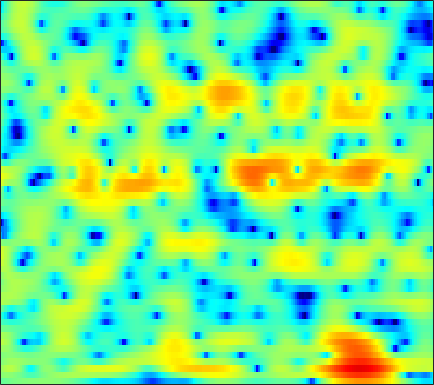

Values plotted in this chart, from the file beside it:
-1.6672, -1.4439, -1.1653, -0.91832, -0.75633, -0.56873, -0.40695, -0.30498, -0.18342, -0.073801, 0.017811, 0.081174, 0.15724, 0.22767, 0.28149, 0.35058, 0.40849, 0.45207, 0.49953, 0.537, 0.5592, 0.56323, 0.55581, 0.53099
0.4703, 0.5926, 0.6915, 0.7008, 0.6434, 0.4768, 0.1988, -0.08609, -0.5569, -1.119, -1.731, -2.189, -2.721, -3.058, -3.126, -2.955, -2.529, -2.107, -1.485, -0.8694, -0.3051, 0.07116, 0.4995, 0.8555
1.367, 2.006, 2.613, 2.97, 3.073, 2.994, 2.663, 2.233, 1.403, 0.2419, -1.292, -2.725, -4.915, -6.802, -7.158, -5.861, -3.879, -2.541, -1.125, -0.1282, 0.4829, 0.7201, 0.7573, 0.4902
-0.06472, 0.4601, 1.022, 1.42, 1.618, 1.752, 1.75, 1.678, 1.499, 1.251, 0.9712, 0.7577, 0.5045, 0.3288, 0.2565, 0.2389, 0.2888, 0.3342, 0.3871, 0.3759, 0.2532, 0.0633, -0.3406, -0.9684
-0.1276, 0.1466, 0.4025, 0.5343, 0.5557, 0.4935, 0.3461, 0.2044, -0.01362, -0.2441, -0.4506, -0.5754, -0.6877, -0.7126, -0.6834, -0.5836, -0.4338, -0.3016, -0.1213, 0.07062, 0.2187, 0.3034, 0.3706, 0.3735
1.461, 1.467, 1.298, 0.9254, 0.5082, -0.223, -1.155, -1.964, -3.132, -4.274, -5.177, -5.568, -5.644, -5.295, -4.865, -4.195, -3.464, -2.892, -2.129, -1.345, -0.5657, 0.004934, 0.7245, 1.359
3.183, 2.971, 2.485, 1.732, 0.9602, -0.3871, -2.201, -3.971, -7.105, -11.66, -18.59, -19.85, -14.46, -11.43, -10.26, -9.785, -10.05, -10.34, -9.924, -7.943, -5.256, -3.351, -1.143, 0.6387
2.22, 2.068, 1.724, 1.208, 0.7115, -0.06973, -0.9915, -1.748, -2.774, -3.753, -4.583, -5.05, -5.535, -5.956, -6.348, -7.064, -7.969, -8.636, -8.843, -7.594, -5.348, -3.583, -1.457, 0.3006
-0.6605, -0.7327, -0.915, -1.169, -1.387, -1.698, -2.006, -2.222, -2.488, -2.704, -2.857, -2.933, -2.997, -3.002, -2.97, -2.867, -2.689, -2.481, -2.071, -1.506, -0.8046, -0.22, 0.5939, 1.376
-3.253, -3.635, -4.203, -4.716, -5.008, -5.189, -5.108, -4.922, -4.569, -4.162, -3.747, -3.446, -3.055, -2.67, -2.376, -1.952, -1.485, -1.107, -0.5674, 0.01316, 0.6119, 1.061, 1.646, 2.196
-4.443, -5.89, -8.51, -12.12, -15.12, -15.32, -11.78, -9.521, -7.372, -5.929, -4.986, -4.505, -4.05, -3.664, -3.367, -2.86, -2.229, -1.655, -0.8167, 0.0402, 0.8754, 1.458, 2.163, 2.768
-0.8204, -1.847, -3.461, -5.11, -6.021, -6.307, -5.634, -4.93, -4.16, -3.793, -3.921, -4.38, -5.446, -7.017, -8.235, -8.748, -7.091, -5.2, -2.831, -0.9085, 0.5798, 1.455, 2.351, 2.99
2.794, 2.579, 2.23, 1.881, 1.639, 1.356, 1.121, 0.9212, 0.5681, 0.0139, -0.8305, -1.702, -3.295, -5.373, -7.024, -8.012, -6.512, -4.697, -2.525, -0.8612, 0.3117, 0.9041, 1.373, 1.492
2.126, 2.315, 2.485, 2.575, 2.59, 2.547, 2.425, 2.279, 2.005, 1.634, 1.178, 0.7744, 0.1989, -0.3381, -0.6689, -0.9484, -1.037, -0.995, -0.8922, -0.8011, -0.8098, -0.9262, -1.261, -1.845
0.4037, 0.9352, 1.536, 1.979, 2.216, 2.425, 2.501, 2.492, 2.4, 2.232, 1.99, 1.773, 1.464, 1.124, 0.8577, 0.4815, 0.0689, -0.272, -0.7827, -1.393, -2.123, -2.749, -3.65, -4.562
-0.5856, 0.3443, 1.274, 1.913, 2.239, 2.501, 2.616, 2.623, 2.554, 2.429, 2.262, 2.128, 1.924, 1.676, 1.459, 1.095, 0.6339, 0.1852, -0.5831, -1.606, -2.956, -4.236, -6.407, -9.155
0.5425, 1.315, 1.975, 2.301, 2.369, 2.258, 1.989, 1.727, 1.36, 1.036, 0.8384, 0.7724, 0.7629, 0.825, 0.8746, 0.8936, 0.7974, 0.6153, 0.1814, -0.527, -1.567, -2.608, -4.416, -6.644
2.815, 2.839, 2.631, 2.134, 1.562, 0.5059, -0.8581, -2.063, -3.71, -5.071, -5.601, -5.31, -4.365, -3.15, -2.287, -1.3, -0.5308, -0.08765, 0.3057, 0.5026, 0.4836, 0.3667, 0.1232, -0.1131
4.196, 3.694, 2.816, 1.624, 0.4686, -1.483, -4.079, -6.594, -11.29, -19.47, -23.83, -16.76, -11.92, -8.822, -6.991, -4.878, -3.078, -1.96, -0.761, 0.1575, 0.8237, 1.188, 1.545, 1.778
4.87, 4.203, 3.16, 1.885, 0.7684, -0.9628, -3.015, -4.786, -7.389, -10.14, -12.99, -15.25, -17.62, -15.4, -11.94, -7.977, -5.018, -3.316, -1.591, -0.374, 0.4894, 0.9503, 1.382, 1.656
4.535, 3.893, 3.032, 2.187, 1.514, 0.5398, -0.5675, -1.516, -2.962, -4.631, -6.523, -7.948, -9.243, -8.466, -6.904, -4.566, -2.617, -1.494, -0.4298, 0.1831, 0.416, 0.3895, 0.1702, -0.06824
0.8666, 0.1982, -0.2355, -0.2025, -0.03192, 0.2503, 0.4606, 0.5625, 0.5759, 0.4971, 0.3962, 0.3469, 0.4112, 0.6755, 0.9483, 1.367, 1.723, 1.853, 1.78, 1.316, 0.3248, -0.8485, -3.191, -6.693
-11.7, -15.39, -13.45, -8.869, -6.292, -3.737, -1.876, -0.7905, 0.327, 1.178, 1.831, 2.219, 2.646, 2.945, 3.114, 3.218, 3.164, 3.001, 2.565, 1.819, 0.707, -0.3939, -2.226, -4.219
-14.21, -14.85, -13.64, -10.97, -8.794, -6.173, -3.958, -2.595, -1.079, 0.1265, 1.078, 1.653, 2.242, 2.655, 2.862, 3, 2.973, 2.846, 2.529, 2.056, 1.457, 0.9326, 0.2114, -0.4452
-26.12, -18.33, -13.14, -9.849, -7.852, -5.6, -3.722, -2.512, -1.135, 0.006949, 0.9313, 1.5, 2.094, 2.54, 2.763, 2.94, 2.976, 2.91, 2.713, 2.399, 1.983, 1.604, 1.036, 0.3968
-8.841, -8.443, -7.263, -5.846, -4.771, -3.427, -2.211, -1.383, -0.3882, 0.4708, 1.19, 1.644, 2.139, 2.516, 2.714, 2.877, 2.933, 2.904, 2.771, 2.518, 2.138, 1.778, 1.173, 0.401
-2.653, -2.819, -2.807, -2.54, -2.219, -1.698, -1.106, -0.6472, -0.04924, 0.4943, 0.9781, 1.287, 1.638, 1.895, 2.05, 2.19, 2.256, 2.264, 2.202, 2.058, 1.817, 1.558, 1.088, 0.4519
-0.5792, -1.155, -1.724, -2.001, -2.008, -1.771, -1.36, -1.006, -0.5612, -0.1685, 0.1398, 0.3166, 0.4827, 0.5969, 0.6643, 0.7487, 0.8264, 0.8822, 0.9585, 1.033, 1.088, 1.085, 1.023, 0.8725
-0.5337, -2.22, -4.33, -5.465, -5.247, -4.068, -2.785, -2.012, -1.288, -0.9113, -0.8184, -0.8879, -1.115, -1.36, -1.536, -1.666, -1.611, -1.453, -1.116, -0.6838, -0.1782, 0.208, 0.7365, 1.217
1.018, -1.861, -7.476, -12.74, -9.104, -4.67, -2.318, -1.375, -0.8058, -0.9289, -1.613, -2.434, -3.866, -5.472, -6.521, -7.271, -7.118, -6.519, -5.449, -4.262, -3.075, -2.113, -0.8505, 0.3849
5.407, 4.24, 2.845, 1.849, 1.487, 1.301, 1.176, 0.9685, 0.3154, -0.8558, -2.7, -4.655, -8.324, -14.13, -21.38, -27.96, -19.33, -17.07, -14.84, -12.41, -10.01, -8.346, -6.293, -4.209
6.531, 5.867, 5.038, 4.318, 3.832, 3.216, 2.589, 2.035, 1.055, -0.2527, -2.008, -3.718, -6.488, -9.729, -12.25, -15.61, -19.48, -24.51, -29.02, -20.9, -17.66, -17.1, -17.56, -14.43
4.912, 4.271, 3.564, 3.131, 2.889, 2.696, 2.454, 2.207, 1.772, 1.099, 0.1628, -0.7146, -2.054, -3.626, -4.747, -6.436, -8.022, -8.981, -9.819, -10.17, -10.48, -10.98, -11.06, -9.34
-2.015, -3.615, -4.6, -3.962, -2.997, -1.763, -0.8372, -0.3822, 0.01071, 0.1396, 0.08254, -0.05744, -0.3827, -0.7784, -1.157, -1.592, -2.003, -2.232, -2.451, -2.467, -2.313, -2.072, -1.523, -0.6943
-9.865, -14.59, -18.18, -12.62, -9.734, -7.271, -5.653, -4.774, -3.933, -3.274, -2.74, -2.4, -2.021, -1.688, -1.49, -1.206, -0.9274, -0.7205, -0.4153, -0.08335, 0.3025, 0.6539, 1.148, 1.719
-6.698, -7.857, -8.907, -9.379, -9.344, -9.123, -8.768, -8.371, -7.744, -6.971, -6.091, -5.399, -4.432, -3.499, -2.79, -1.954, -1.168, -0.6219, 0.06437, 0.6896, 1.268, 1.676, 2.193, 2.661
-5.286, -6.428, -7.946, -9.465, -10.59, -11.99, -13.14, -13.66, -13.47, -12.31, -10.54, -9.057, -7.118, -5.355, -4.137, -2.696, -1.447, -0.6101, 0.3676, 1.219, 1.958, 2.424, 2.962, 3.386
-4.446, -5.904, -8.156, -10.76, -13.03, -16.66, -21.38, -26.86, -32.16, -21.66, -15.99, -12.83, -9.432, -6.684, -4.994, -3.07, -1.478, -0.4687, 0.6808, 1.645, 2.447, 2.959, 3.512, 3.934
-3.21, -4.861, -7.436, -10.57, -13.38, -17.9, -22.98, -26, -24.82, -20.21, -15.56, -12.51, -9.15, -6.386, -4.711, -2.835, -1.323, -0.3933, 0.6449, 1.51, 2.24, 2.751, 3.36, 3.879
-1.573, -3.061, -5.325, -7.874, -10.11, -13.34, -16.7, -18.23, -17.11, -13.91, -10.9, -8.849, -6.485, -4.562, -3.426, -2.188, -1.34, -0.8912, -0.4999, -0.2012, 0.2078, 0.6558, 1.495, 2.453
-0.6435, -1.88, -3.628, -5.295, -6.401, -7.581, -8.209, -8.321, -7.845, -6.889, -5.62, -4.667, -3.489, -2.488, -1.957, -1.589, -1.692, -2.155, -3.343, -5.265, -7.167, -7.03, -4.221, -1.097
-1.573, -2.993, -5.037, -7.076, -8.196, -8.684, -8.032, -7.163, -5.808, -4.547, -3.367, -2.578, -1.72, -1.138, -0.8519, -0.8353, -1.228, -1.889, -3.386, -5.769, -8.433, -8.482, -5.197, -1.827
-2.834, -4.474, -7.614, -12.87, -21.13, -20.37, -11.61, -8.455, -5.759, -3.905, -2.578, -1.798, -0.97, -0.3798, -0.07027, 0.1792, 0.2263, 0.155, -0.05769, -0.2985, -0.3356, -0.1724, 0.3317, 1.039
-1.561, -2.201, -3.344, -4.615, -5.299, -5.483, -4.839, -4.103, -3.167, -2.326, -1.669, -1.276, -0.7998, -0.2818, 0.08922, 0.6383, 1.149, 1.493, 1.882, 2.195, 2.385, 2.473, 2.47, 2.317
0.6322, 0.6275, 0.4281, 0.1183, -0.1469, -0.4474, -0.7308, -0.9252, -1.252, -1.743, -2.377, -2.868, -3.319, -3.15, -2.507, -1.244, 0.13, 1.049, 2.062, 2.789, 3.212, 3.338, 3.23, 2.74
1.501, 1.516, 1.387, 1.149, 0.8958, 0.4539, -0.1259, -0.7017, -1.711, -3.213, -5.495, -8.095, -14.33, -19.9, -11.67, -5.97, -2.645, -0.913, 0.7285, 1.811, 2.486, 2.747, 2.813, 2.564
1.1, 0.9263, 0.6371, 0.2853, 0.004667, -0.4198, -0.9013, -1.342, -2.089, -3.021, -4.226, -5.231, -6.335, -6.442, -5.576, -3.839, -2.077, -0.9584, 0.1981, 1.014, 1.532, 1.75, 1.854, 1.812
0.249, -0.227, -0.8408, -1.393, -1.717, -1.972, -2.05, -2.008, -1.898, -1.779, -1.667, -1.584, -1.39, -1.062, -0.7115, -0.1739, 0.3757, 0.7303, 1.08, 1.253, 1.238, 1.132, 0.9143, 0.6888
-1.059, -2.098, -3.566, -4.978, -5.759, -5.887, -4.938, -3.825, -2.272, -0.9385, 0.1745, 0.851, 1.579, 2.148, 2.476, 2.767, 2.876, 2.829, 2.571, 2.059, 1.268, 0.5119, -0.6554, -1.802
-3.619, -5.131, -7.649, -11.56, -17.3, -24.15, -10.92, -6.708, -3.031, -0.5072, 1.317, 2.35, 3.378, 4.054, 4.356, 4.54, 4.44, 4.174, 3.528, 2.5, 1.01, -0.5324, -3.432, -8.099
-9.463, -10.14, -10.04, -9.585, -9.097, -7.787, -5.717, -3.941, -1.675, 0.2419, 1.764, 2.649, 3.526, 4.072, 4.287, 4.329, 4.114, 3.779, 3.099, 2.133, 0.8456, -0.3574, -2.237, -4.265
-21.53, -18.41, -11.82, -8.173, -6.247, -4.162, -2.382, -1.193, 0.2243, 1.424, 2.369, 2.901, 3.367, 3.593, 3.614, 3.432, 3.068, 2.695, 2.096, 1.405, 0.6245, 0.03042, -0.7886, -1.558
-6.229, -5.932, -4.917, -3.5, -2.388, -1.002, 0.2484, 1.067, 1.973, 2.673, 3.123, 3.301, 3.311, 3.064, 2.722, 2.101, 1.339, 0.7458, 0.01915, -0.5422, -0.887, -1.051, -1.22, -1.406
-2.708, -2.112, -1.211, -0.2353, 0.508, 1.447, 2.282, 2.816, 3.361, 3.672, 3.732, 3.591, 3.138, 2.322, 1.45, -0.06033, -1.969, -3.574, -5.464, -6.114, -5.304, -4.383, -3.243, -2.453
-2.569, -1.648, -0.4728, 0.6193, 1.374, 2.277, 3.017, 3.449, 3.843, 3.987, 3.864, 3.565, 2.859, 1.751, 0.6003, -1.503, -4.529, -7.814, -15.11, -17.75, -10.3, -7.307, -4.844, -3.359
-4.405, -3.215, -1.683, -0.2765, 0.6607, 1.74, 2.596, 3.081, 3.511, 3.699, 3.612, 3.364, 2.768, 1.882, 1.018, -0.3771, -1.982, -3.195, -4.524, -5.134, -4.973, -4.543, -3.851, -3.224
-8.044, -5.916, -3.492, -1.519, -0.2907, 1.054, 2.098, 2.698, 3.256, 3.551, 3.586, 3.45, 3.06, 2.439, 1.846, 0.9174, -0.09105, -0.8493, -1.773, -2.525, -3.071, -3.314, -3.491, -3.536
-8.918, -6.357, -3.718, -1.646, -0.3622, 1.041, 2.153, 2.809, 3.454, 3.825, 3.949, 3.88, 3.583, 3.052, 2.517, 1.625, 0.5592, -0.3312, -1.597, -2.865, -3.99, -4.677, -5.292, -5.592
